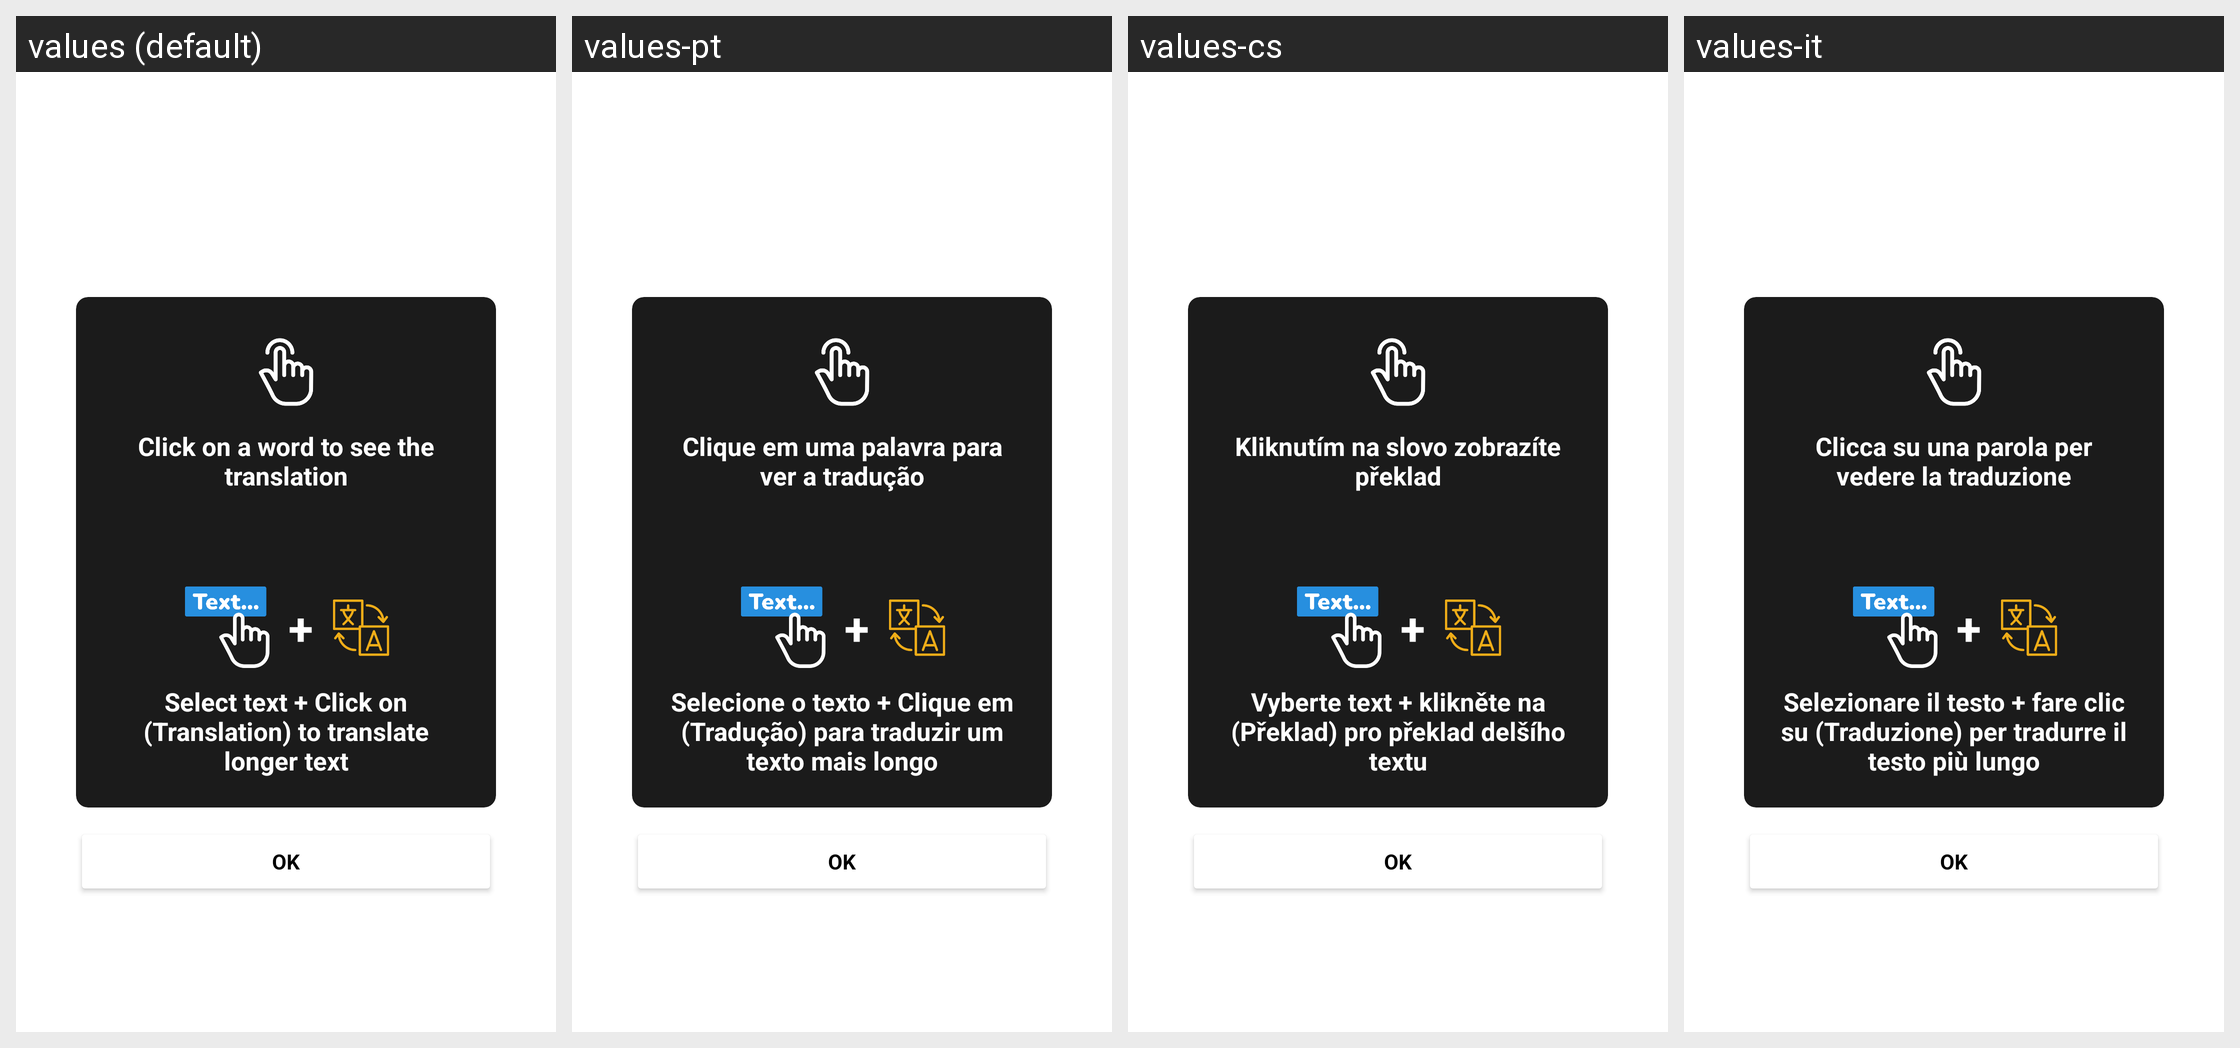

The same Android screen rendered under several of its app's locales, left to right. List the strings drawn on it with the default value and each locale's translation.
Android screen res/layout/dialog_hint_reading.xml rendered under 4 locales, left to right: values (default), values-pt, values-cs, values-it. Device: Nexus 5 (rendered at 1080×1920; each locale shown at half size, 540×960, under a caption strip naming it); theme Theme.German_Books.
Other locales in the repository, not shown: values-ar, values-de, values-es, values-fr, values-ko, values-pl, values-ro, values-ru, values-tr, values-uk.
Strings drawn on this screen, with the default value and each locale's value (text and hints the layout hard-codes, and strings that could not be matched under every locale, appear in the picture but are not listed):

ok
  values: OK
  values-pt: OK  [not translated; the default value is used]
  values-cs: OK  [not translated; the default value is used]
  values-it: OK  [not translated; the default value is used]

hintReading1
  values: Click on a word to see the translation
  values-pt: Clique em uma palavra para ver a tradução
  values-cs: Kliknutím na slovo zobrazíte překlad
  values-it: Clicca su una parola per vedere la traduzione

hintReading2
  values: Select text + Click on (Translation) to translate longer text
  values-pt: Selecione o texto + Clique em (Tradução) para traduzir um texto mais longo
  values-cs: Vyberte text + klikněte na (Překlad) pro překlad delšího textu
  values-it: Selezionare il testo + fare clic su (Traduzione) per tradurre il testo più lungo
